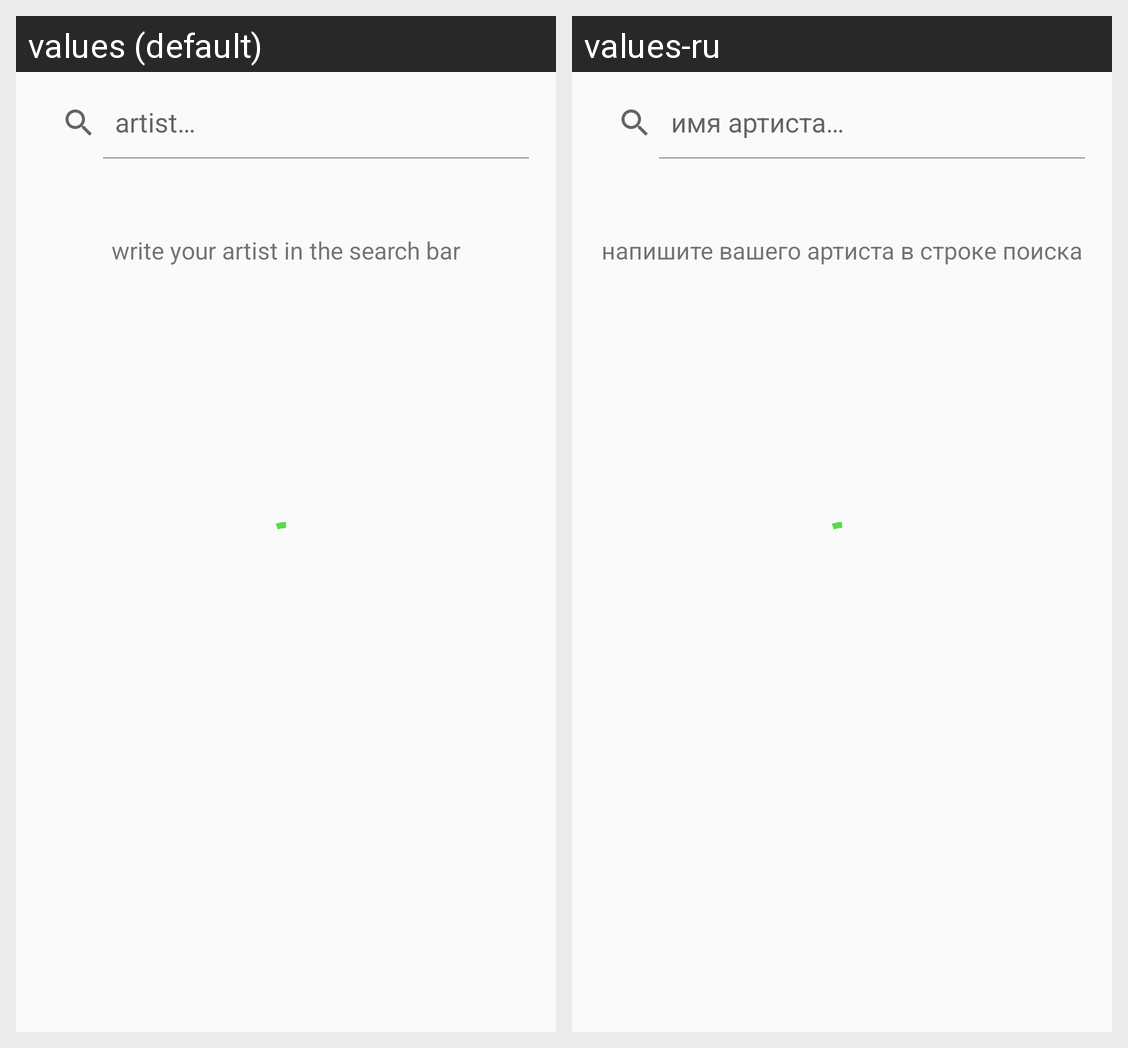

Here is an Android app screen in its default locale and in the app's own translations. Write out the translated-string differences for the strings that appear on this screen.
Android screen res/layout/fragment_search_constraint.xml rendered under 2 locales, left to right: values (default), values-ru. Device: Nexus 5 (rendered at 1080×1920; each locale shown at half size, 540×960, under a caption strip naming it); theme AppTheme.
Strings drawn on this screen, with the default value and each locale's value (text and hints the layout hard-codes, and strings that could not be matched under every locale, appear in the picture but are not listed):

artist_hint
  values: artist…
  values-ru: имя артиста…

write_your_artist_in_the_search_bar
  values: write your artist in the search bar
  values-ru: напишите вашего артиста в строке поиска
